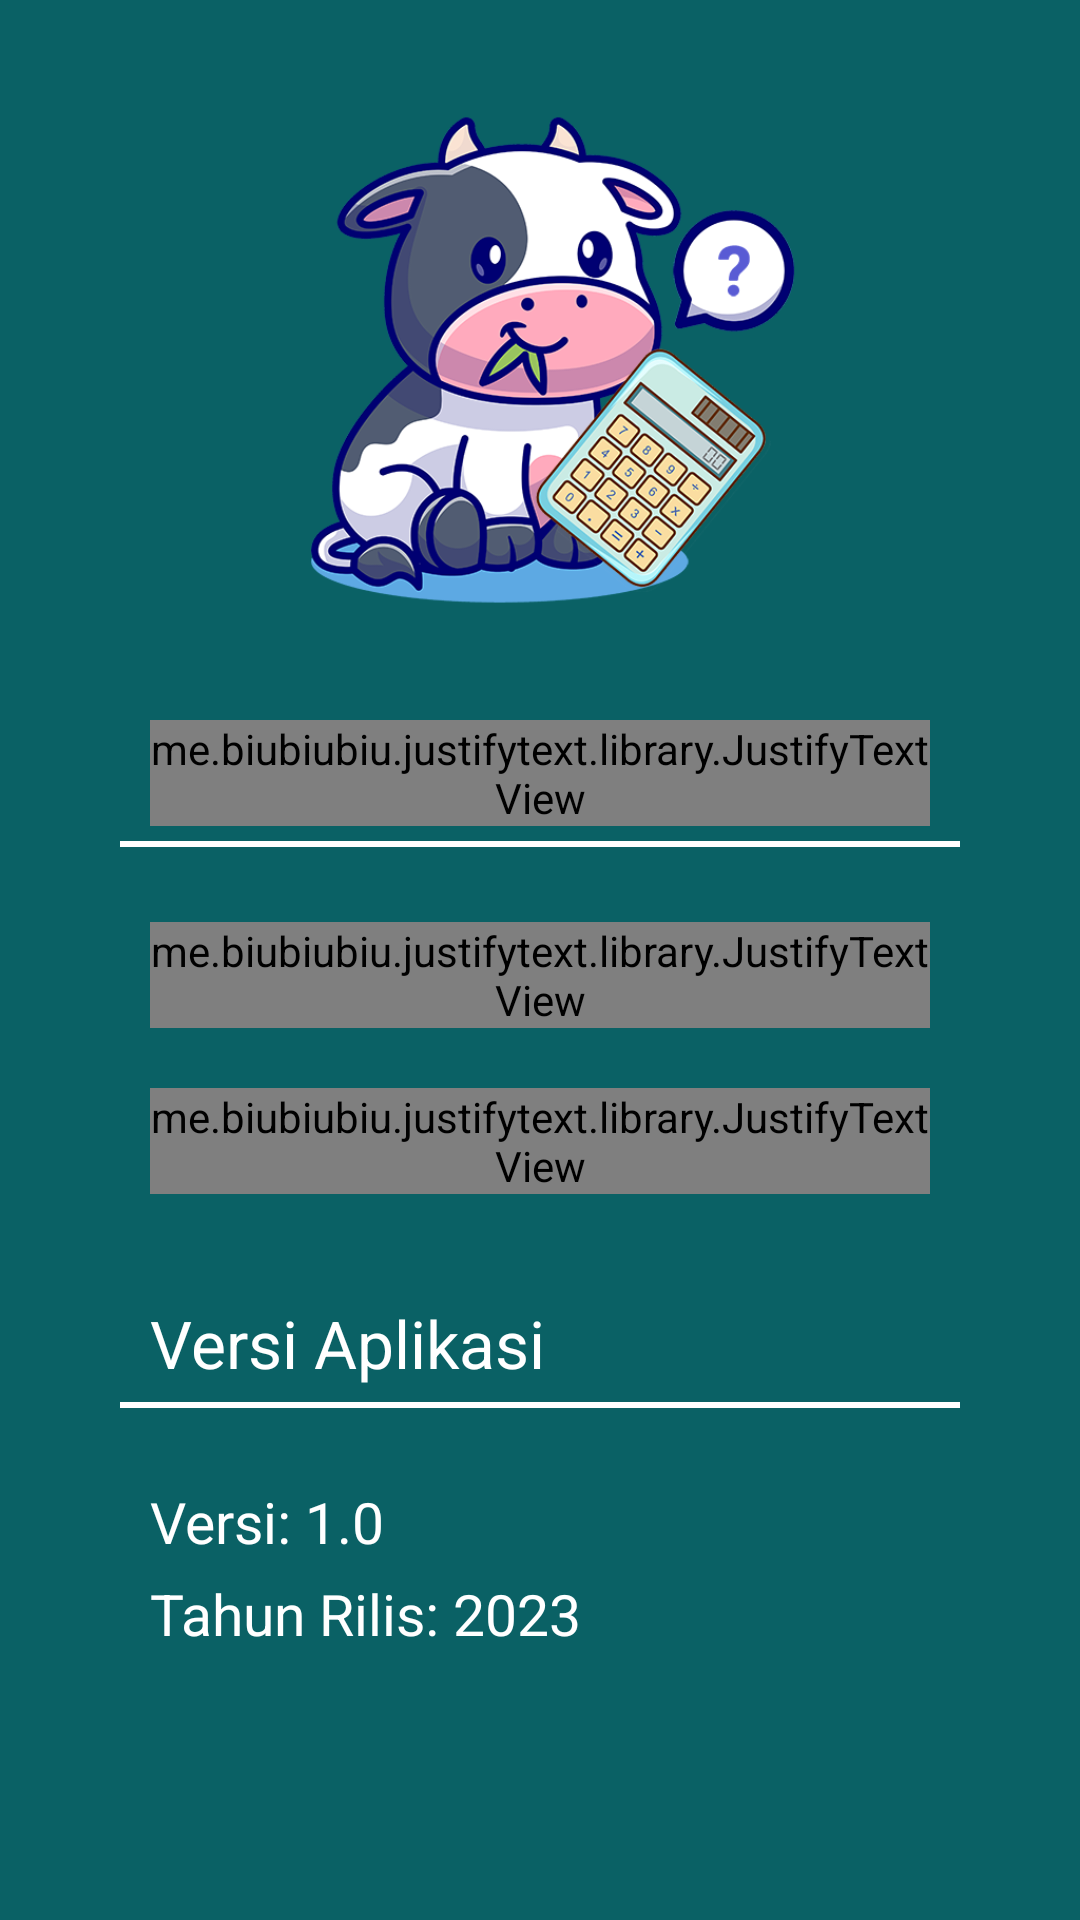

Here is an Android app screen rendered from its layout file. Give the layout XML and the strings, colors and styles it references.
<!-- AndroidManifest.xml: application theme Theme.Bobosa -->
<!-- res/layout/fragment_about.xml -->
<?xml version="1.0" encoding="utf-8"?>
<LinearLayout xmlns:android="http://schemas.android.com/apk/res/android"
    xmlns:tools="http://schemas.android.com/tools"
    android:layout_width="match_parent"
    android:layout_height="match_parent"
    xmlns:app="http://schemas.android.com/apk/res-auto"
    android:orientation="vertical"

    android:background="@color/blue"
    tools:context=".View.Fragment.HomeFragment">

    
    
    
    <ScrollView
        android:layout_width="match_parent"
        android:layout_height="match_parent">
        <LinearLayout
            android:orientation="vertical"
            android:layout_width="match_parent"
            android:layout_height="match_parent">

            <ImageView
                android:src="@drawable/compressed_app_icon"
                android:layout_marginTop="20dp"
                android:layout_width="match_parent"
                android:layout_height="200dp"
                android:padding="10dp"
                />

            <LinearLayout
                android:orientation="vertical"
                android:layout_width="match_parent"
                android:layout_height="wrap_content">

                <RelativeLayout
                    android:layout_width="match_parent"
                    android:layout_height="wrap_content">
                    <me.biubiubiu.justifytext.library.JustifyTextView
                        android:id="@+id/title"
                        android:textColor="@color/white"
                        android:textSize="22sp"
                        android:layout_marginTop="20dp"
                        android:text="Apa itu Bobosa?"
                        android:layout_marginHorizontal="50dp"
                        android:layout_width="wrap_content"
                        android:layout_height="wrap_content">

                    </me.biubiubiu.justifytext.library.JustifyTextView>


                </RelativeLayout>

                <View
                    android:layout_width="match_parent"
                    android:layout_height="2dp"
                    android:layout_marginVertical="5dp"
                    android:layout_marginHorizontal="40dp"
                    android:background="@color/white"/>





            </LinearLayout>

            <me.biubiubiu.justifytext.library.JustifyTextView
                android:textColor="@color/white"
                android:textSize="19sp"
                android:layout_marginTop="20dp"
                android:text="Bobosa merupakan aplikasi estimasi bobot badan sapi secara digital yang melakukan estimasi menggunakan pendekatan rumus hasil penelitian \n"
                android:layout_marginHorizontal="50dp"

                android:layout_width="match_parent"
                android:layout_height="wrap_content">

            </me.biubiubiu.justifytext.library.JustifyTextView>

            <me.biubiubiu.justifytext.library.JustifyTextView

                android:textColor="@color/white"
                android:textSize="19sp"
                android:layout_marginTop="20dp"
                android:text="Hasil dari bobosa tidak selalu 100% akurat, oleh karna itu bobosa juga menyiapkan fitur akurasi supaya pengguna bisa mengetahui berapa persentase peyimpangan dari estimasi yang dihasilkan aplikasi ini \n"
                android:layout_marginHorizontal="50dp"
                android:layout_width="wrap_content"
                android:layout_height="wrap_content">

            </me.biubiubiu.justifytext.library.JustifyTextView>

            <TextView

                android:textColor="@color/white"
                android:textSize="22sp"
                android:layout_marginTop="35dp"
                android:text="Versi Aplikasi"
                android:layout_marginHorizontal="50dp"
                android:layout_width="wrap_content"
                android:layout_height="wrap_content">
            </TextView>

            <View
                android:layout_width="match_parent"
                android:layout_height="2dp"
                android:layout_marginVertical="5dp"
                android:layout_marginHorizontal="40dp"
                android:background="@color/white"/>

            <TextView
                android:textColor="@color/white"
                android:textSize="19sp"
                android:layout_marginTop="20dp"
                android:text="Versi: 1.0"
                android:layout_marginHorizontal="50dp"
                android:layout_width="wrap_content"
                android:layout_height="wrap_content">
            </TextView>

            <TextView
                android:textColor="@color/white"
                android:textSize="19sp"
                android:layout_marginTop="5dp"
                android:layout_marginBottom="40dp"
                android:text="Tahun Rilis: 2023"
                android:layout_marginHorizontal="50dp"
                android:layout_width="wrap_content"
                android:layout_height="wrap_content">
            </TextView>

        </LinearLayout>
    </ScrollView>


    


</LinearLayout>
<!-- resources referenced by this layout -->
<resources>
  <color name="blue">#0a6165</color>
  <color name="white">#FFFFFFFF</color>
  <!-- drawable compressed_app_icon: png bitmap (drawable, 191744 bytes) -->
  <style name="Theme.Bobosa" parent="Theme.MaterialComponents.DayNight.NoActionBar">
          
          <item name="colorPrimary">@color/purple_500</item>
          <item name="colorPrimaryVariant">@color/purple_700</item>
          <item name="colorOnPrimary">@color/white</item>
          
          <item name="colorSecondary">@color/teal_200</item>
          <item name="colorSecondaryVariant">@color/teal_700</item>
          <item name="colorOnSecondary">@color/black</item>
          
          <item name="android:statusBarColor">?attr/colorPrimaryVariant</item>
          
  
      </style>
  <color name="purple_500">#FF6200EE</color>
  <color name="purple_700">#FF3700B3</color>
  <color name="teal_200">#FF03DAC5</color>
  <color name="teal_700">#FF018786</color>
  <color name="black">#FF000000</color>
</resources>
